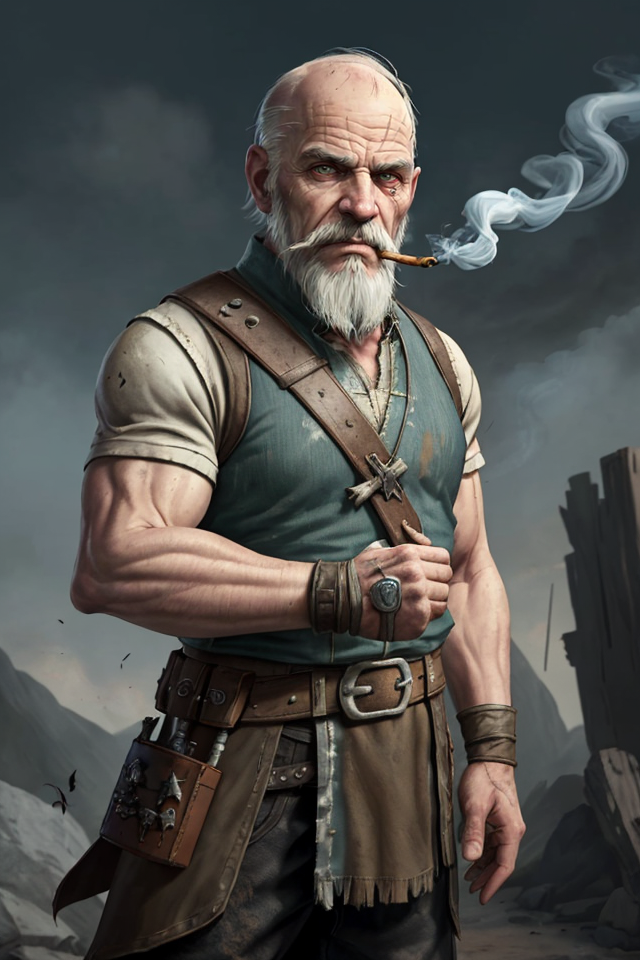
Generation parameters embedded in this image by AUTOMATIC1111 Stable Diffusion web UI or a fork of it (Forge, ...) (PNG 'parameters' text chunk):
Clubs, Male, White Hair, Balding, Grizzled, Elderly, Stooped Posture, Hunched Back, Wise Old Smoker, Ash-Covered Clothing, Ashfall World, Skaa Rebel, Loyal Friend, Facial Wrinkles, Gruff Expression, Smoker's Pipe, Cynical Look, Elderly Wisdom, Mistrusting Gaze, Weathered, Ash-Stained Beard, Resistance Leader, Mentor, Mentor to Vin, Loyal Crew Member, Ashen Skies, World-Weary, Distrustful, Skeptical, Skaa Rebellion, Mysterious Past, Defiant Spirit, Determined, Survivalist
Negative prompt: nude
Steps: 25, Sampler: DPM++ 2M SDE Karras, CFG scale: 5, Seed: 3383775268, Size: 640x960, Model hash: 8c4042921a, Model: aZovyaRPGArtistTools_v3VAE, VAE hash: 735e4c3a44, VAE: vae-ft-mse-840000-ema-pruned.safetensors, ADetailer model: face_yolov8n.pt, ADetailer confidence: 0.3, ADetailer dilate erode: 4, ADetailer mask blur: 4, ADetailer denoising strength: 0.4, ADetailer inpaint only masked: True, ADetailer inpaint padding: 32, ADetailer version: 24.1.1, Version: 1.7.0